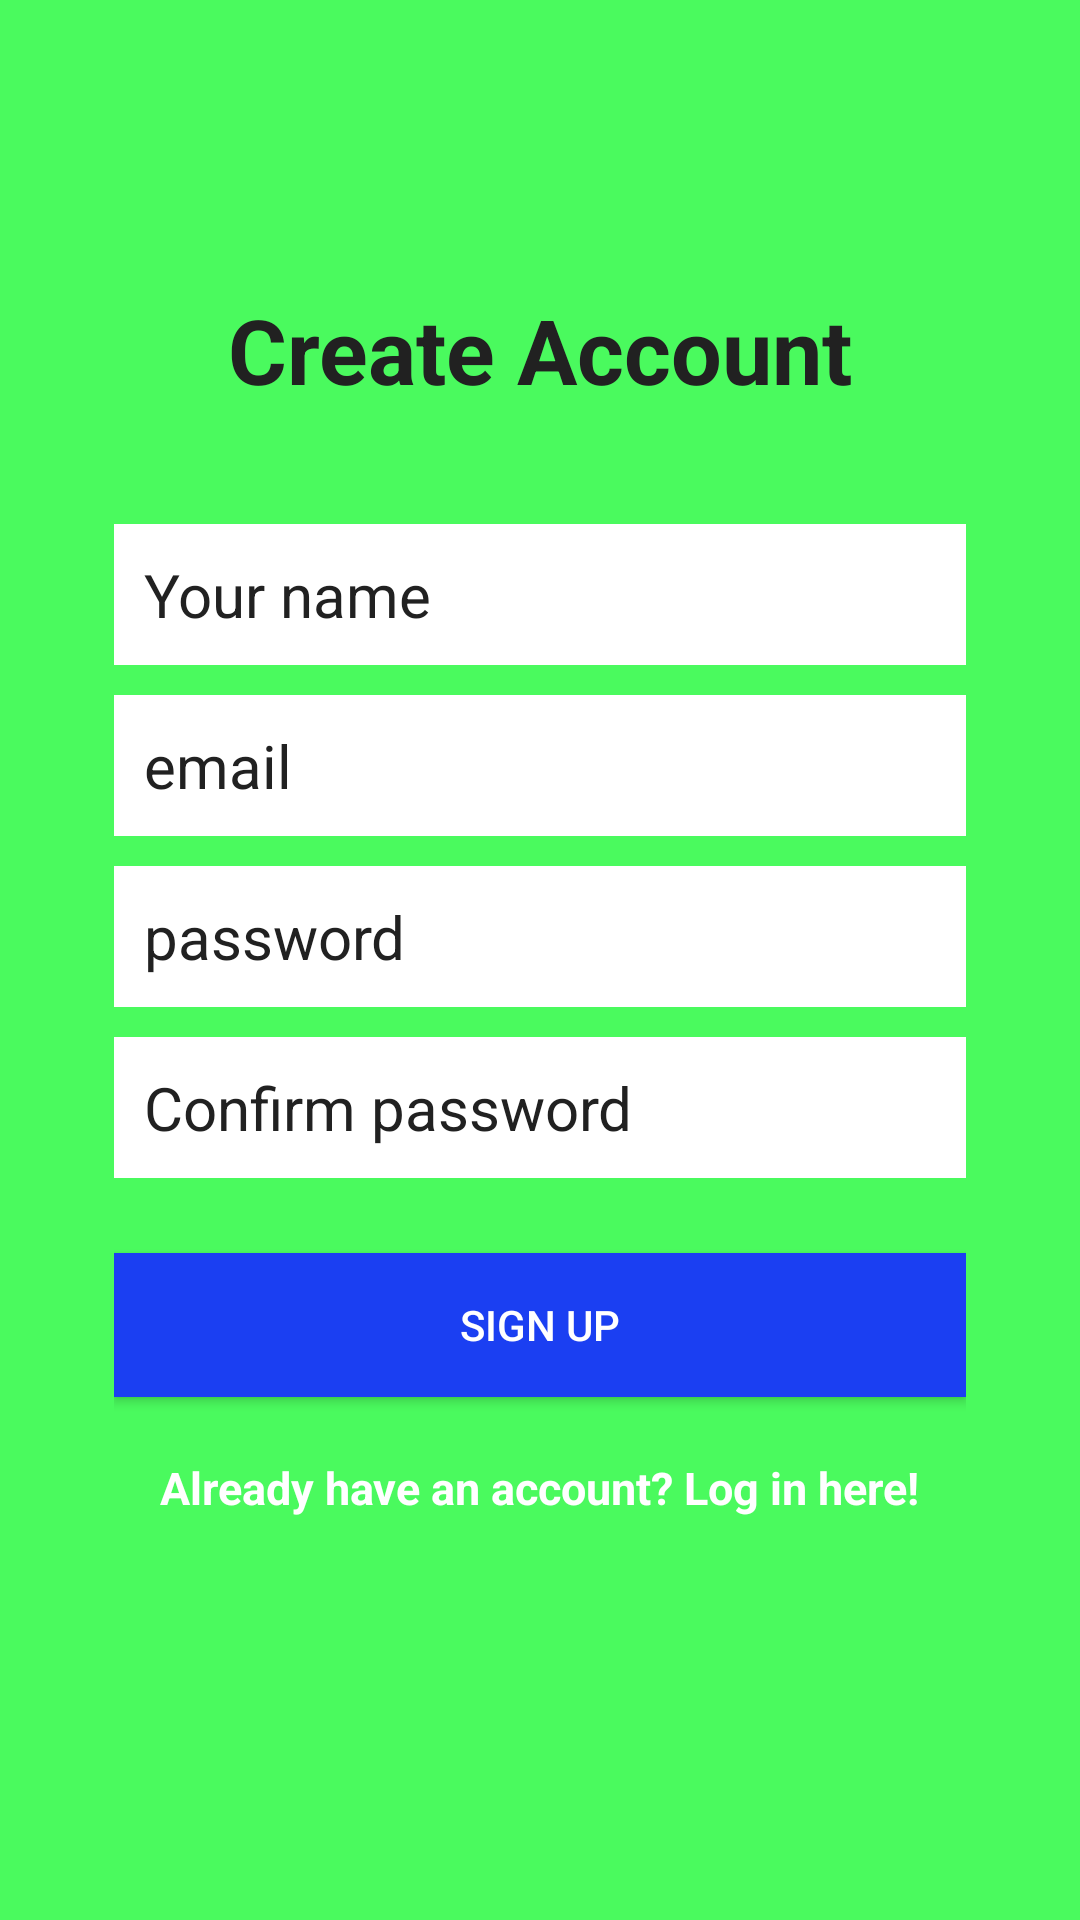

Android layout source for this screen:
<!-- AndroidManifest.xml: activity theme AppTheme.NoActionBar -->
<!-- res/layout/activity_create_account.xml -->
<?xml version="1.0" encoding="utf-8"?>
<android.support.constraint.ConstraintLayout xmlns:android="http://schemas.android.com/apk/res/android"
    xmlns:app="http://schemas.android.com/apk/res-auto"
    xmlns:tools="http://schemas.android.com/tools"
    android:layout_width="match_parent"
    android:layout_height="match_parent"
    android:background="@color/colorPrimary"
    tools:context="com.evanrjohnso.quickquiz.ui.CreateAccountActivity">

    <TextView
        android:layout_width="wrap_content"
        android:layout_height="wrap_content"
        android:layout_above="@+id/linearLayout"
        android:layout_centerHorizontal="true"
        android:text="Create Account"
        android:textAlignment="center"
        android:textColor="@color/colorPrimaryText"
        android:textSize="30sp"
        android:textStyle="bold"
        android:layout_marginRight="8dp"
        app:layout_constraintRight_toRightOf="parent"
        android:layout_marginLeft="8dp"
        app:layout_constraintLeft_toLeftOf="parent"
        app:layout_constraintTop_toTopOf="parent"
        android:layout_marginTop="29dp"
        android:layout_marginBottom="8dp"
        app:layout_constraintBottom_toTopOf="@+id/linearLayout"
        app:layout_constraintVertical_bias="1.0" />

    <LinearLayout
        android:id="@+id/linearLayout"
        android:layout_width="0dp"
        android:layout_height="wrap_content"
        android:layout_centerHorizontal="true"
        android:layout_centerVertical="true"
        android:layout_marginBottom="104dp"
        android:orientation="vertical"
        android:padding="30dp"
        app:layout_constraintBottom_toBottomOf="parent"
        android:layout_marginLeft="8dp"
        app:layout_constraintLeft_toLeftOf="parent"
        android:layout_marginRight="8dp"
        app:layout_constraintRight_toRightOf="parent">

        <EditText
            android:id="@+id/nameEditText"
            android:layout_width="match_parent"
            android:layout_height="wrap_content"
            android:layout_marginBottom="10dp"
            android:background="@color/colorTextIcons"
            android:hint="Your name"
            android:nextFocusDown="@+id/passwordEditText"
            android:padding="10dp"
            android:textColor="@color/colorPrimaryText"
            android:textColorHint="@color/colorPrimaryText"
            android:textSize="20sp" />

        <EditText
            android:id="@+id/emailEditText"
            android:layout_width="match_parent"
            android:layout_height="wrap_content"
            android:layout_marginBottom="10dp"
            android:background="@color/colorTextIcons"
            android:hint="email"
            android:inputType="textEmailAddress"
            android:nextFocusDown="@+id/passwordEditText"
            android:padding="10dp"
            android:textColor="@color/colorPrimaryText"
            android:textColorHint="@color/colorPrimaryText"
            android:textSize="20sp" />

        <EditText
            android:id="@+id/passwordEditText"
            android:layout_width="match_parent"
            android:layout_height="wrap_content"
            android:layout_marginBottom="10dp"
            android:background="@color/colorTextIcons"
            android:hint="password"
            android:inputType="textPassword"
            android:nextFocusDown="@+id/passwordEditText"
            android:padding="10dp"
            android:textColor="@color/colorPrimaryText"
            android:textColorHint="@color/colorPrimaryText"
            android:textSize="20sp" />

        <EditText
            android:id="@+id/confirmPasswordEditText"
            android:layout_width="match_parent"
            android:layout_height="wrap_content"
            android:layout_marginBottom="10dp"
            android:background="@color/colorTextIcons"
            android:hint="Confirm password"
            android:inputType="textPassword"
            android:nextFocusDown="@+id/passwordEditText"
            android:padding="10dp"
            android:textColor="@color/colorPrimaryText"
            android:textColorHint="@color/colorPrimaryText"
            android:textSize="20sp" />


        <Button
            android:id="@+id/createUserButton"
            android:layout_width="match_parent"
            android:layout_height="wrap_content"
            android:layout_marginTop="15dp"
            android:background="@color/colorAccent"
            android:padding="10dp"
            android:text="Sign up"
            android:textColor="@color/colorTextIcons" />

        <TextView
            android:id="@+id/loginTextView"
            android:layout_width="wrap_content"
            android:layout_height="wrap_content"
            android:layout_gravity="center_horizontal"
            android:layout_marginTop="20dp"
            android:text="Already have an account? Log in here!"
            android:textColor="@color/colorTextIcons"
            android:textSize="15sp"
            android:textStyle="bold" />

    </LinearLayout>

</android.support.constraint.ConstraintLayout>
<!-- resources referenced by this layout -->
<resources>
  <color name="colorAccent">#1b3ff2</color>
  <color name="colorPrimary">#4afa5e</color>
  <color name="colorPrimaryText">#212121</color>
  <color name="colorTextIcons">#ffffff</color>
  <style name="AppTheme.NoActionBar">
          <item name="windowActionBar">false</item>
          <item name="windowNoTitle">true</item>
      </style>
</resources>
